Run: headless pygame with SDL's dummy video driver; simulated clock (each Clock.tick advances the game by its frame time, no real sleeping); random seed 0; keys injected as events and as key.get_pressed() state; no mouse input.
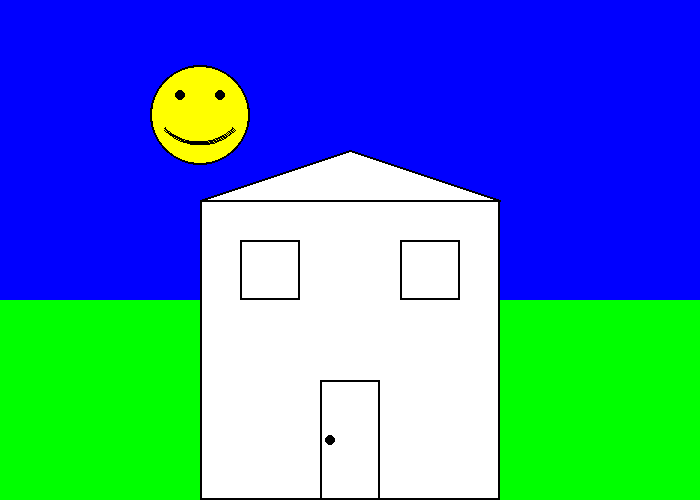
Frame 1 of 4 · flips 1–60 · no input
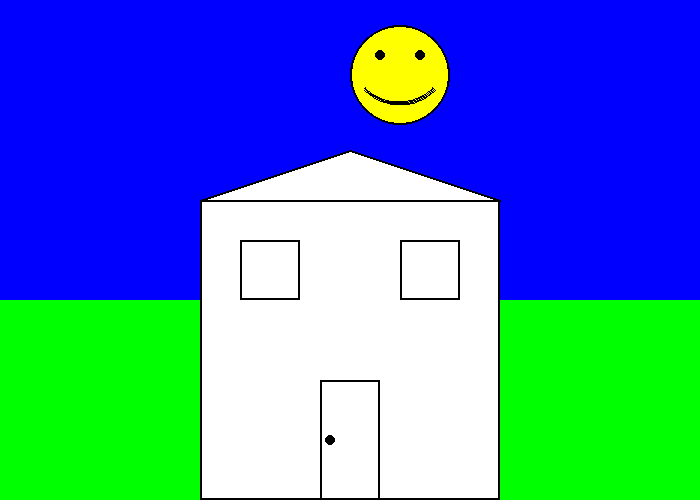
Frame 2 of 4 · flips 61–180 · tapped SPACE, RETURN · held RIGHT (→), D
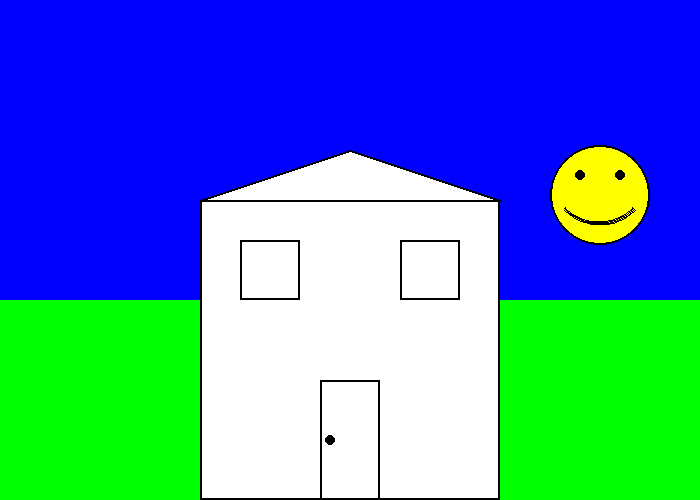
Frame 3 of 4 · flips 181–300 · held DOWN (↓), S
Frame 4 of 4 · flips 301–420 · held LEFT (←), A, UP (↑), W · screen same as frame 2, image omitted

The pygame program that drew these frames:

"""
 Pygame base template for opening a window
 
 Sample Python/Pygame Programs
 Simpson College Computer Science
 http://programarcadegames.com/
 http://simpson.edu/computer-science/
 
 Explanation video: http://youtu.be/vRB_983kUMc
"""
 
import pygame
 
# Define some colors
BLACK = (0, 0, 0)
WHITE = (255, 255, 255)
GREEN = (0, 255, 0)
RED = (255, 0, 0)
BLUE = (0, 0, 255)
YELLOW = (255,255,0)

PI=3.14159265
sunx=600
suny=100
lr = 0 #0 left 1 right
pygame.init()
 

size = (700, 500)
screen = pygame.display.set_mode(size)
 
pygame.display.set_caption("My Game")
 

done = False
 
clock = pygame.time.Clock()
 
# -------- Main Program Loop -----------
while not done:
    # --- Main event loop
    for event in pygame.event.get():
        if event.type == pygame.QUIT:
            done = True

    if sunx == 600 and lr == 1:
        lr = 0
    if sunx == 100 and lr == 0:
        lr = 1
    if lr == 0:
        sunx=sunx-10
    if lr == 1:
        sunx=sunx+10
    suny = (sunx-350)**2/500+70
    
    screen.fill(BLUE)
    pygame.draw.rect(screen,GREEN,[0,300,700,200],0)
    pygame.draw.rect(screen,WHITE,[200,200,300,300],0)
    pygame.draw.rect(screen,BLACK,[200,200,300,300],2)
    pygame.draw.rect(screen,BLACK,[240,240,60,60],2)
    pygame.draw.rect(screen,BLACK,[400,240,60,60],2)
    pygame.draw.rect(screen,BLACK,[320,380,60,120],2)
    pygame.draw.ellipse(screen,BLACK,[325,435,10,10],0)
    pygame.draw.polygon(screen, WHITE, [[200,200], [500,200], [350,150]], 0)
    pygame.draw.polygon(screen, BLACK, [[200,200], [500,200], [350,150]], 2)
    pygame.draw.ellipse(screen,YELLOW,[sunx-50,suny-50,100,100],0)
    pygame.draw.ellipse(screen,BLACK,[sunx-50,suny-50,100,100],2)
    pygame.draw.ellipse(screen,BLACK,[sunx-25,suny-25,10,10],0)
    pygame.draw.ellipse(screen,BLACK,[sunx+15,suny-25,10,10],0)
    pygame.draw.arc(screen, BLACK, [sunx-50,suny-70,100,100],  5*PI/4, 7*PI/4, 2)
    
    pygame.display.flip()
 
    # --- Limit to 60 frames per second
    clock.tick(120)
 
pygame.quit()
